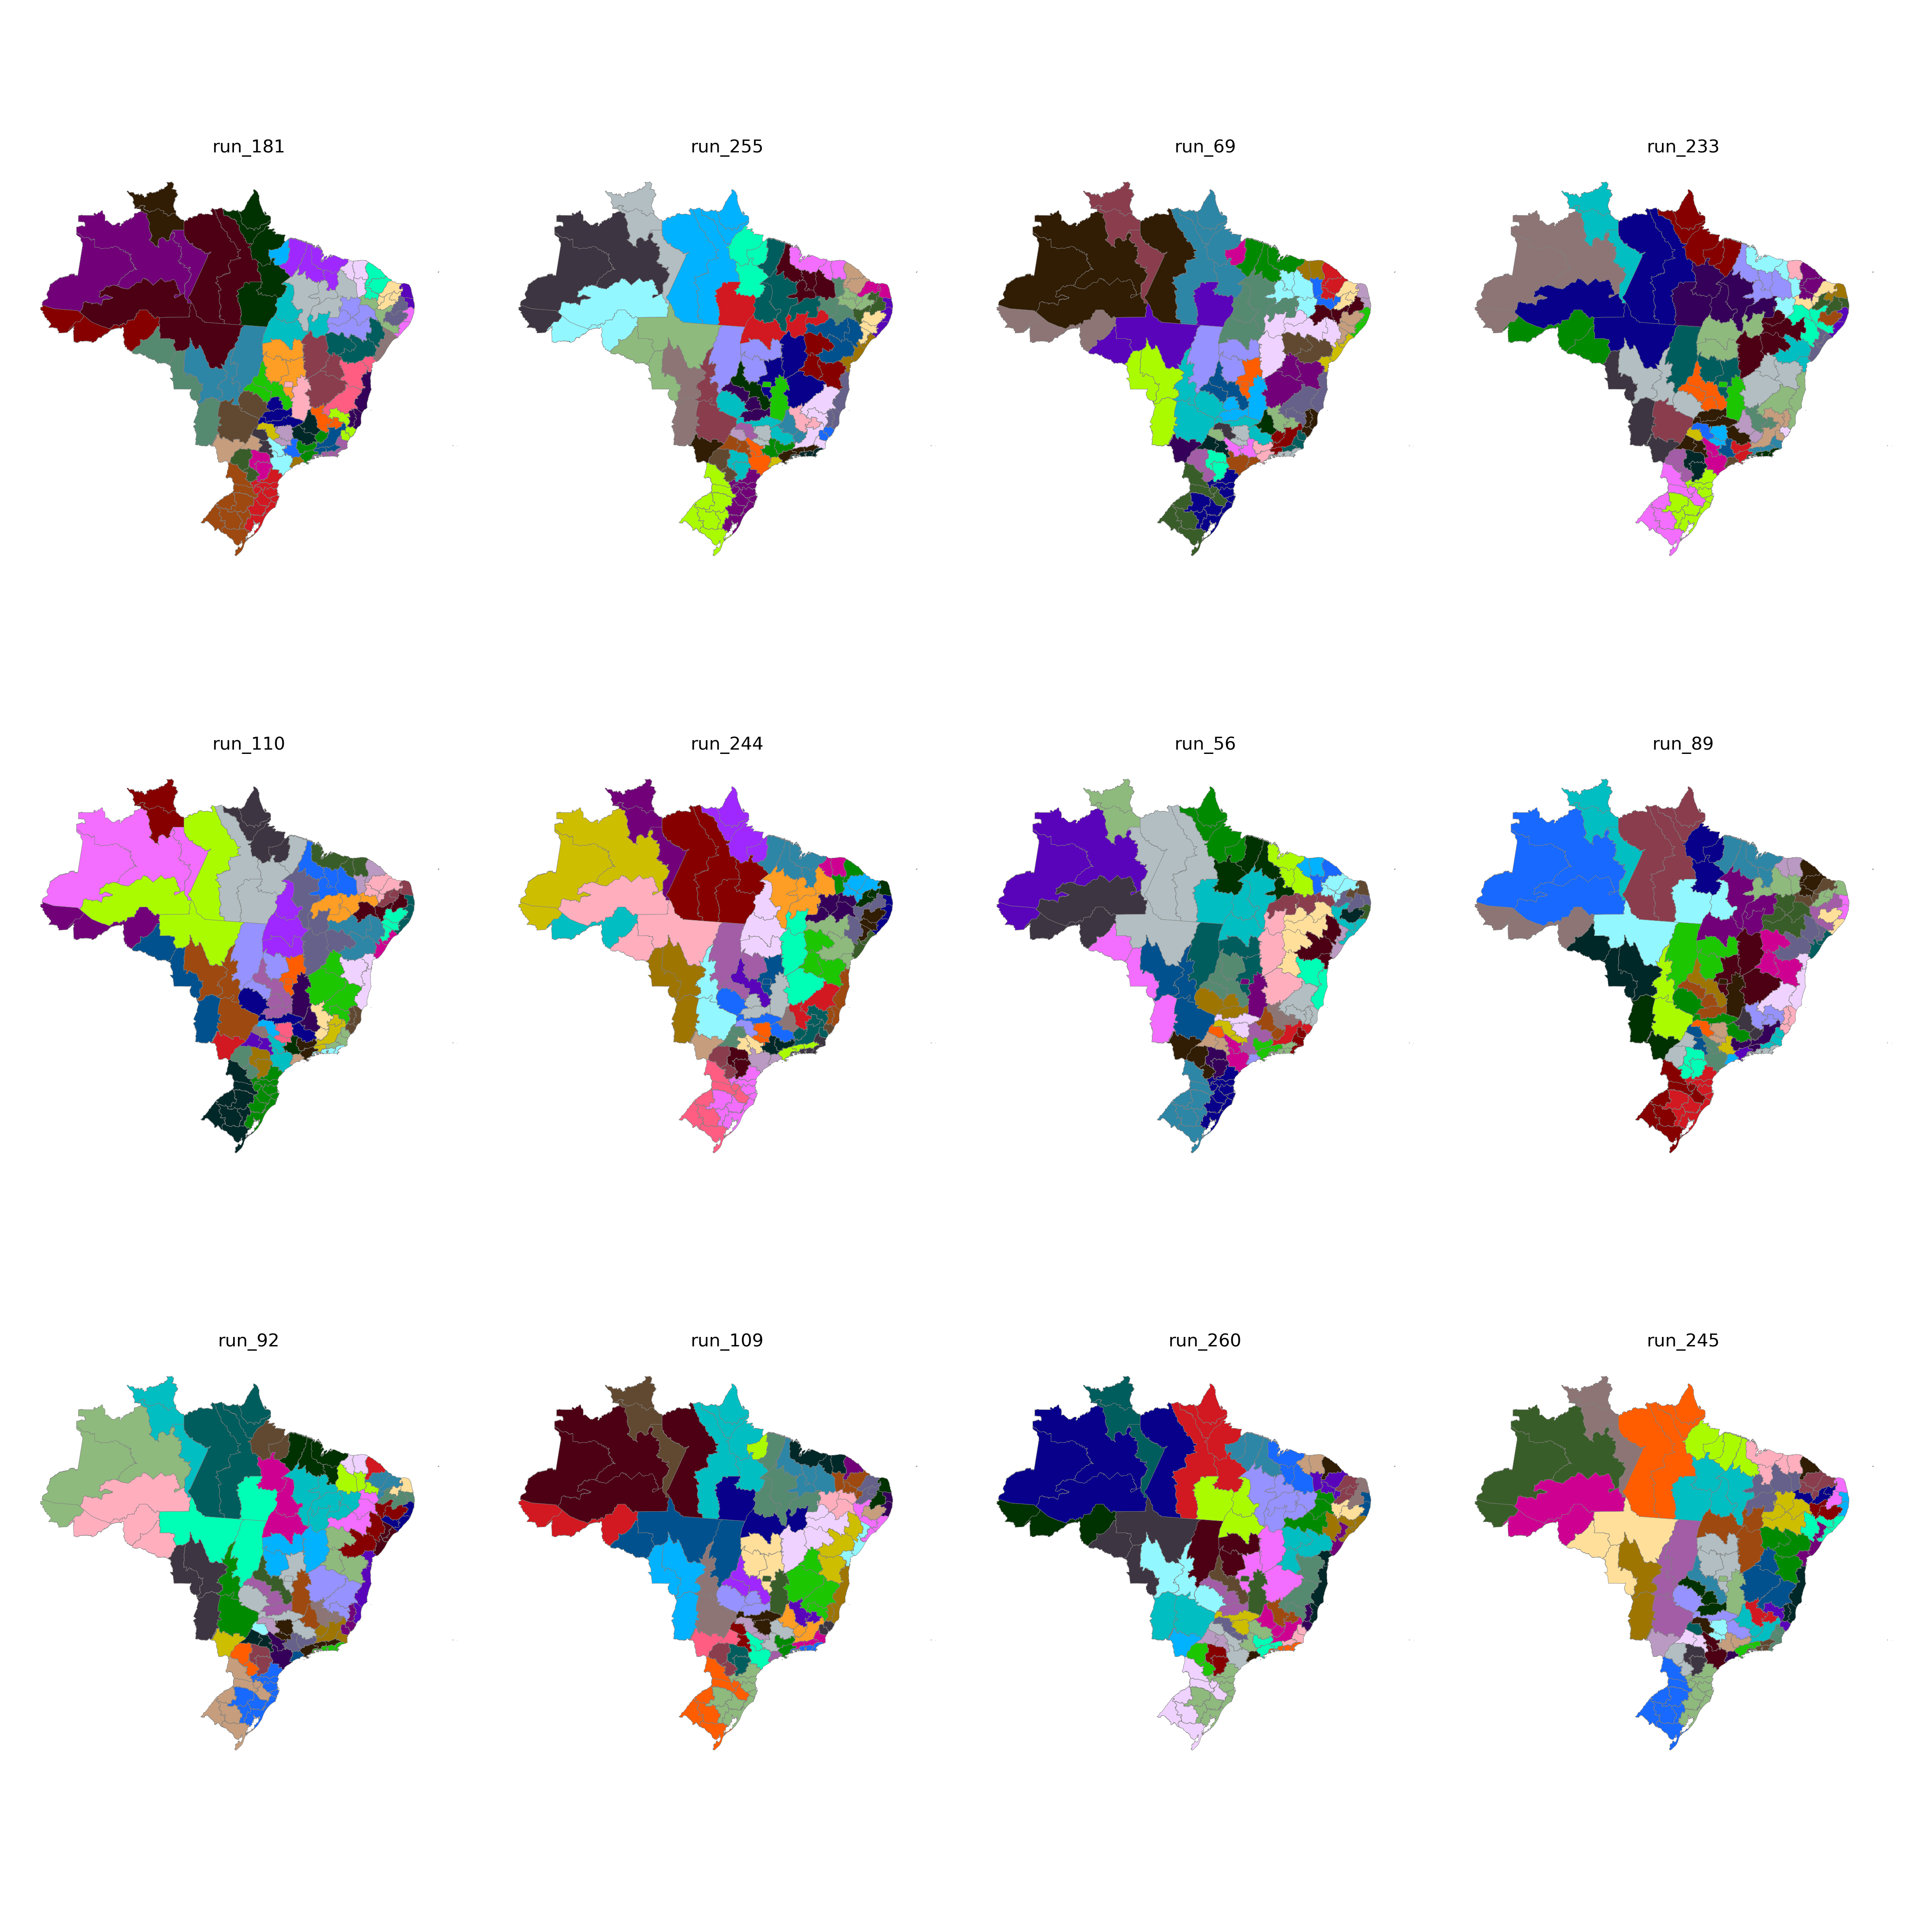

Data behind this chart, as committed beside it:
CD_RGINT, cluster
1101, 5
1102, 16
1201, 5
1202, 4
1301, 4
1302, 4
1303, 5
1304, 3
1401, 3
1402, 3
1501, 18
1502, 20
1503, 18
1504, 18
1505, 17
1506, 17
1507, 18
1601, 17
1602, 17
1701, 19
1702, 18
1703, 23
2101, 20
2102, 20
2103, 20
2104, 21
2105, 19
2201, 21
2202, 27
2203, 21
2204, 19
2205, 19
2206, 21
2301, 30
2302, 29
2303, 29
2304, 33
2305, 29
2306, 27
2401, 26
2402, 26
2403, 29
2501, 35
2502, 28
2503, 28
2504, 28
2601, 35
2602, 32
2603, 32
2604, 33
2701, 35
2702, 35
2801, 34
2802, 34
2901, 34
2902, 44
2903, 44
2904, 46
2905, 42
2906, 42
... 73 more rows
